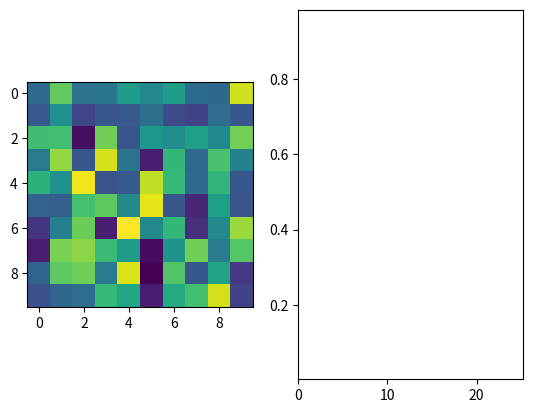

Source code (Python):
import matplotlib.pylab as plt
import matplotlib.animation as animation
import numpy as np

#create image with format (time,x,y)
image = np.random.rand(100,10,10)

#setup figure
fig = plt.figure()
ax1 = fig.add_subplot(1,2,1)
ax2 = fig.add_subplot(1,2,2)
#set up viewing window (in this case the 25 most recent values)
repeat_length = (np.shape(image)[0]+1)/4
ax2.set_xlim([0,repeat_length])
#ax2.autoscale_view()
ax2.set_ylim([np.amin(image[:,5,5]),np.amax(image[:,5,5])])

#set up list of images for animation


im = ax1.imshow(image[0,:,:])
im2, = ax2.plot([], [], color=(0,0,1))

def func(n):
       im.set_data(image[n,:,:])

       im2.set_xdata(np.arange(n))
       im2.set_ydata(image[0:n, 5, 5])
       if n>repeat_length:
           lim = ax2.set_xlim(n-repeat_length, n)
       else:
           # makes it look ok when the animation loops
           lim = ax2.set_xlim(0, repeat_length)
       return im, im2

ani = animation.FuncAnimation(fig, func, frames=image.shape[0], interval=30, blit=False)

plt.show()